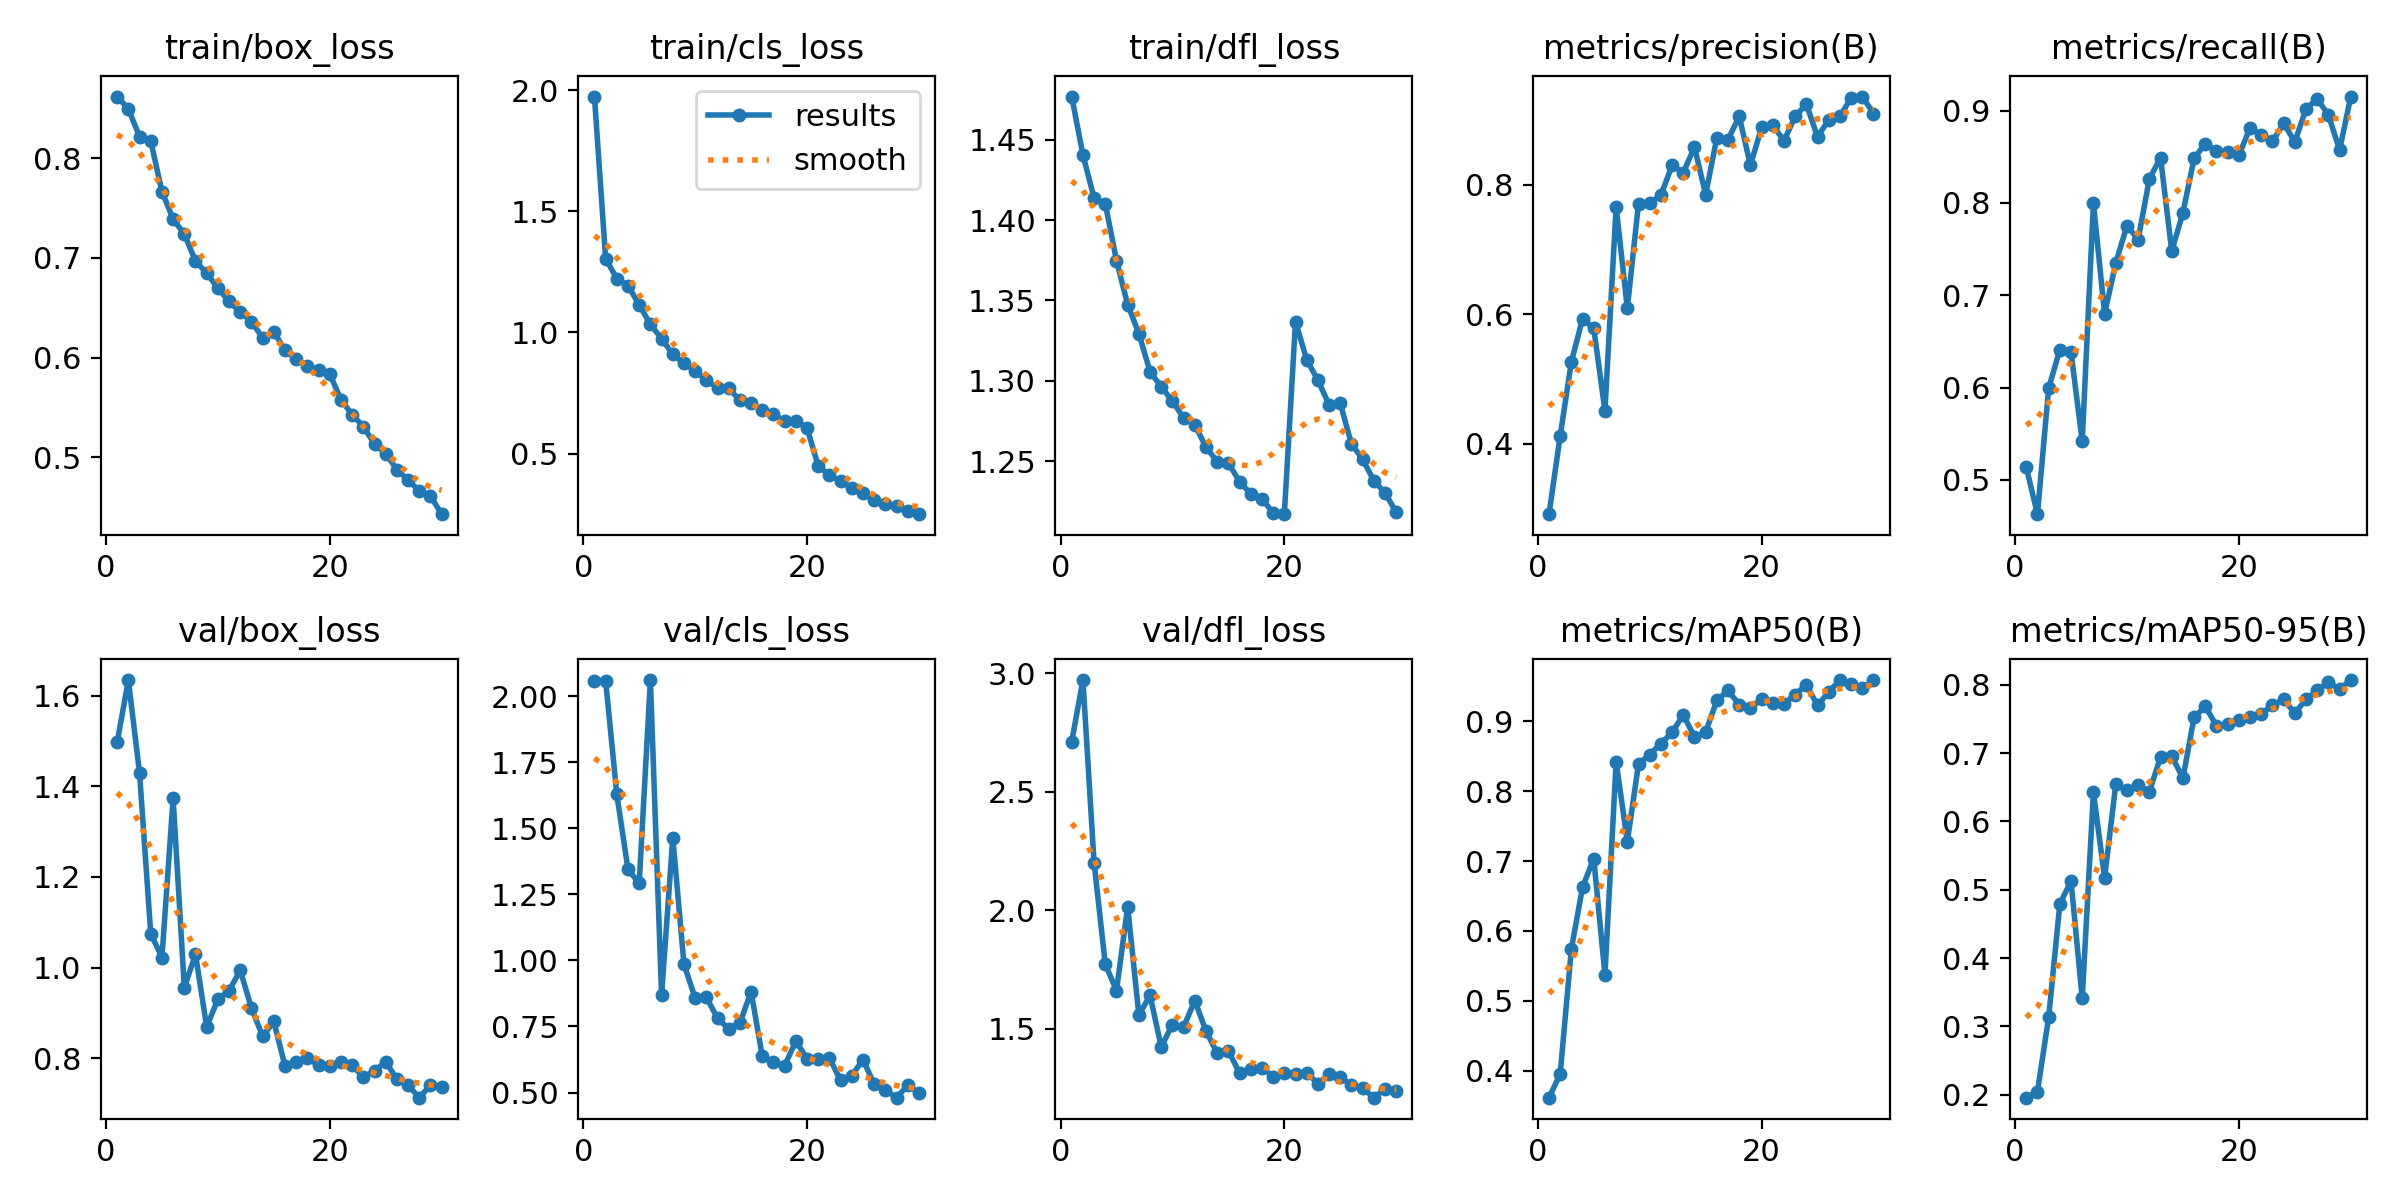

The file beside this chart, header and first rows:
epoch, time, train/box_loss, train/cls_loss, train/dfl_loss, metrics/precision(B), metrics/recall(B), metrics/mAP50(B), metrics/mAP50-95(B), val/box_loss, val/cls_loss, val/dfl_loss, lr/pg0, lr/pg1, lr/pg2
1, 72.12, 0.8617, 1.975, 1.477, 0.2912, 0.5137, 0.3617, 0.1956, 1.497, 2.058, 2.711, 0.0003312, 0.0003312, 0.0003312
2, 138.9, 0.8492, 1.305, 1.441, 0.412, 0.4629, 0.3955, 0.2045, 1.635, 2.059, 2.971, 0.0006426, 0.0006426, 0.0006426
3, 203.2, 0.8216, 1.222, 1.414, 0.5262, 0.5994, 0.5743, 0.3133, 1.429, 1.628, 2.199, 0.000932, 0.000932, 0.000932
4, 267.6, 0.8173, 1.194, 1.41, 0.5928, 0.6411, 0.6626, 0.479, 1.075, 1.344, 1.772, 0.000901, 0.000901, 0.000901
5, 331.7, 0.7665, 1.114, 1.375, 0.578, 0.6381, 0.7035, 0.5129, 1.022, 1.292, 1.66, 0.000868, 0.000868, 0.000868
6, 396.4, 0.7388, 1.033, 1.347, 0.4512, 0.5419, 0.5373, 0.3408, 1.373, 2.061, 2.014, 0.000835, 0.000835, 0.000835
7, 460.5, 0.7239, 0.9747, 1.329, 0.7656, 0.7996, 0.842, 0.6429, 0.9558, 0.8682, 1.558, 0.000802, 0.000802, 0.000802
8, 525.1, 0.6968, 0.9098, 1.306, 0.609, 0.6801, 0.7279, 0.5176, 1.029, 1.465, 1.64, 0.000769, 0.000769, 0.000769
9, 589.5, 0.6847, 0.873, 1.296, 0.7707, 0.735, 0.8387, 0.6544, 0.8687, 0.9854, 1.423, 0.000736, 0.000736, 0.000736
10, 653.9, 0.6696, 0.8416, 1.287, 0.7713, 0.7756, 0.8522, 0.6455, 0.9304, 0.8571, 1.517, 0.000703, 0.000703, 0.000703
11, 718.4, 0.6563, 0.8026, 1.277, 0.7834, 0.7604, 0.8678, 0.6531, 0.9488, 0.8604, 1.507, 0.00067, 0.00067, 0.00067
12, 782.8, 0.6457, 0.7713, 1.273, 0.8296, 0.8261, 0.8838, 0.6438, 0.9941, 0.7808, 1.618, 0.000637, 0.000637, 0.000637
13, 847, 0.6361, 0.77, 1.259, 0.818, 0.849, 0.909, 0.6943, 0.9106, 0.7412, 1.49, 0.000604, 0.000604, 0.000604
14, 911.6, 0.6198, 0.7194, 1.25, 0.858, 0.748, 0.8775, 0.6956, 0.8484, 0.7636, 1.397, 0.000571, 0.000571, 0.000571
15, 976.2, 0.6259, 0.7078, 1.249, 0.7844, 0.7894, 0.8842, 0.6635, 0.8809, 0.8815, 1.406, 0.000538, 0.000538, 0.000538
16, 1040, 0.6072, 0.6779, 1.237, 0.8724, 0.8484, 0.9296, 0.7526, 0.7825, 0.6364, 1.313, 0.000505, 0.000505, 0.000505
17, 1105, 0.5985, 0.6623, 1.23, 0.8694, 0.8644, 0.9438, 0.7685, 0.7922, 0.6145, 1.33, 0.000472, 0.000472, 0.000472
18, 1169, 0.5912, 0.6342, 1.227, 0.9052, 0.8564, 0.9235, 0.7402, 0.7998, 0.6017, 1.335, 0.000439, 0.000439, 0.000439
19, 1233, 0.5873, 0.6341, 1.218, 0.8297, 0.855, 0.9192, 0.7427, 0.7843, 0.6946, 1.297, 0.000406, 0.000406, 0.000406
20, 1298, 0.5836, 0.6051, 1.217, 0.888, 0.8515, 0.9309, 0.7489, 0.7816, 0.6281, 1.312, 0.000373, 0.000373, 0.000373
21, 1408, 0.5579, 0.4484, 1.337, 0.8913, 0.8815, 0.9259, 0.7526, 0.792, 0.6268, 1.309, 0.00034, 0.00034, 0.00034
22, 1472, 0.5429, 0.4104, 1.313, 0.8677, 0.8738, 0.9242, 0.7576, 0.7839, 0.6303, 1.314, 0.000307, 0.000307, 0.000307
23, 1536, 0.5308, 0.3848, 1.3, 0.905, 0.8667, 0.938, 0.7702, 0.7584, 0.5459, 1.268, 0.000274, 0.000274, 0.000274
24, 1600, 0.5135, 0.3592, 1.285, 0.9241, 0.8863, 0.952, 0.7789, 0.7721, 0.5636, 1.307, 0.000241, 0.000241, 0.000241
25, 1665, 0.5038, 0.3351, 1.286, 0.8734, 0.8662, 0.9224, 0.7584, 0.7916, 0.6243, 1.296, 0.000208, 0.000208, 0.000208
26, 1729, 0.4878, 0.3078, 1.261, 0.9001, 0.9019, 0.9417, 0.779, 0.7539, 0.5314, 1.261, 0.000175, 0.000175, 0.000175
27, 1793, 0.4771, 0.2928, 1.251, 0.9051, 0.9128, 0.9587, 0.792, 0.7402, 0.5083, 1.248, 0.000142, 0.000142, 0.000142
28, 1857, 0.4663, 0.2829, 1.238, 0.9336, 0.8953, 0.9535, 0.8037, 0.7127, 0.4804, 1.209, 0.000109, 0.000109, 0.000109
29, 1922, 0.4612, 0.2635, 1.23, 0.9357, 0.8573, 0.9475, 0.7936, 0.7403, 0.5271, 1.246, 7.6e-05, 7.6e-05, 7.6e-05
30, 1986, 0.4431, 0.2494, 1.218, 0.9095, 0.9153, 0.9584, 0.8071, 0.7355, 0.4984, 1.236, 4.3e-05, 4.3e-05, 4.3e-05
